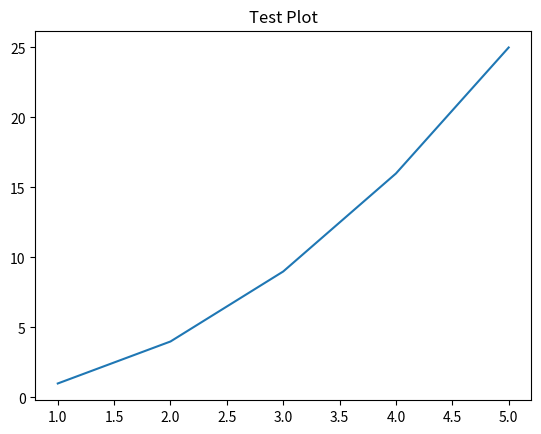

Write the Python code that produced this figure.
import sys
import io
sys.stdout = io.TextIOWrapper(sys.stdout.buffer, encoding='utf-8')

print("Test start")

import os
os.makedirs('results', exist_ok=True)
print("Created results directory")

import numpy as np
import matplotlib
matplotlib.use('Agg')
import matplotlib.pyplot as plt

# 创建一个简单的图表
fig, ax = plt.subplots()
ax.plot([1, 2, 3, 4, 5], [1, 4, 9, 16, 25])
ax.set_title('Test Plot')
plt.savefig('results/test_plot.png')
print("Saved test_plot.png")

print("Test completed successfully")
